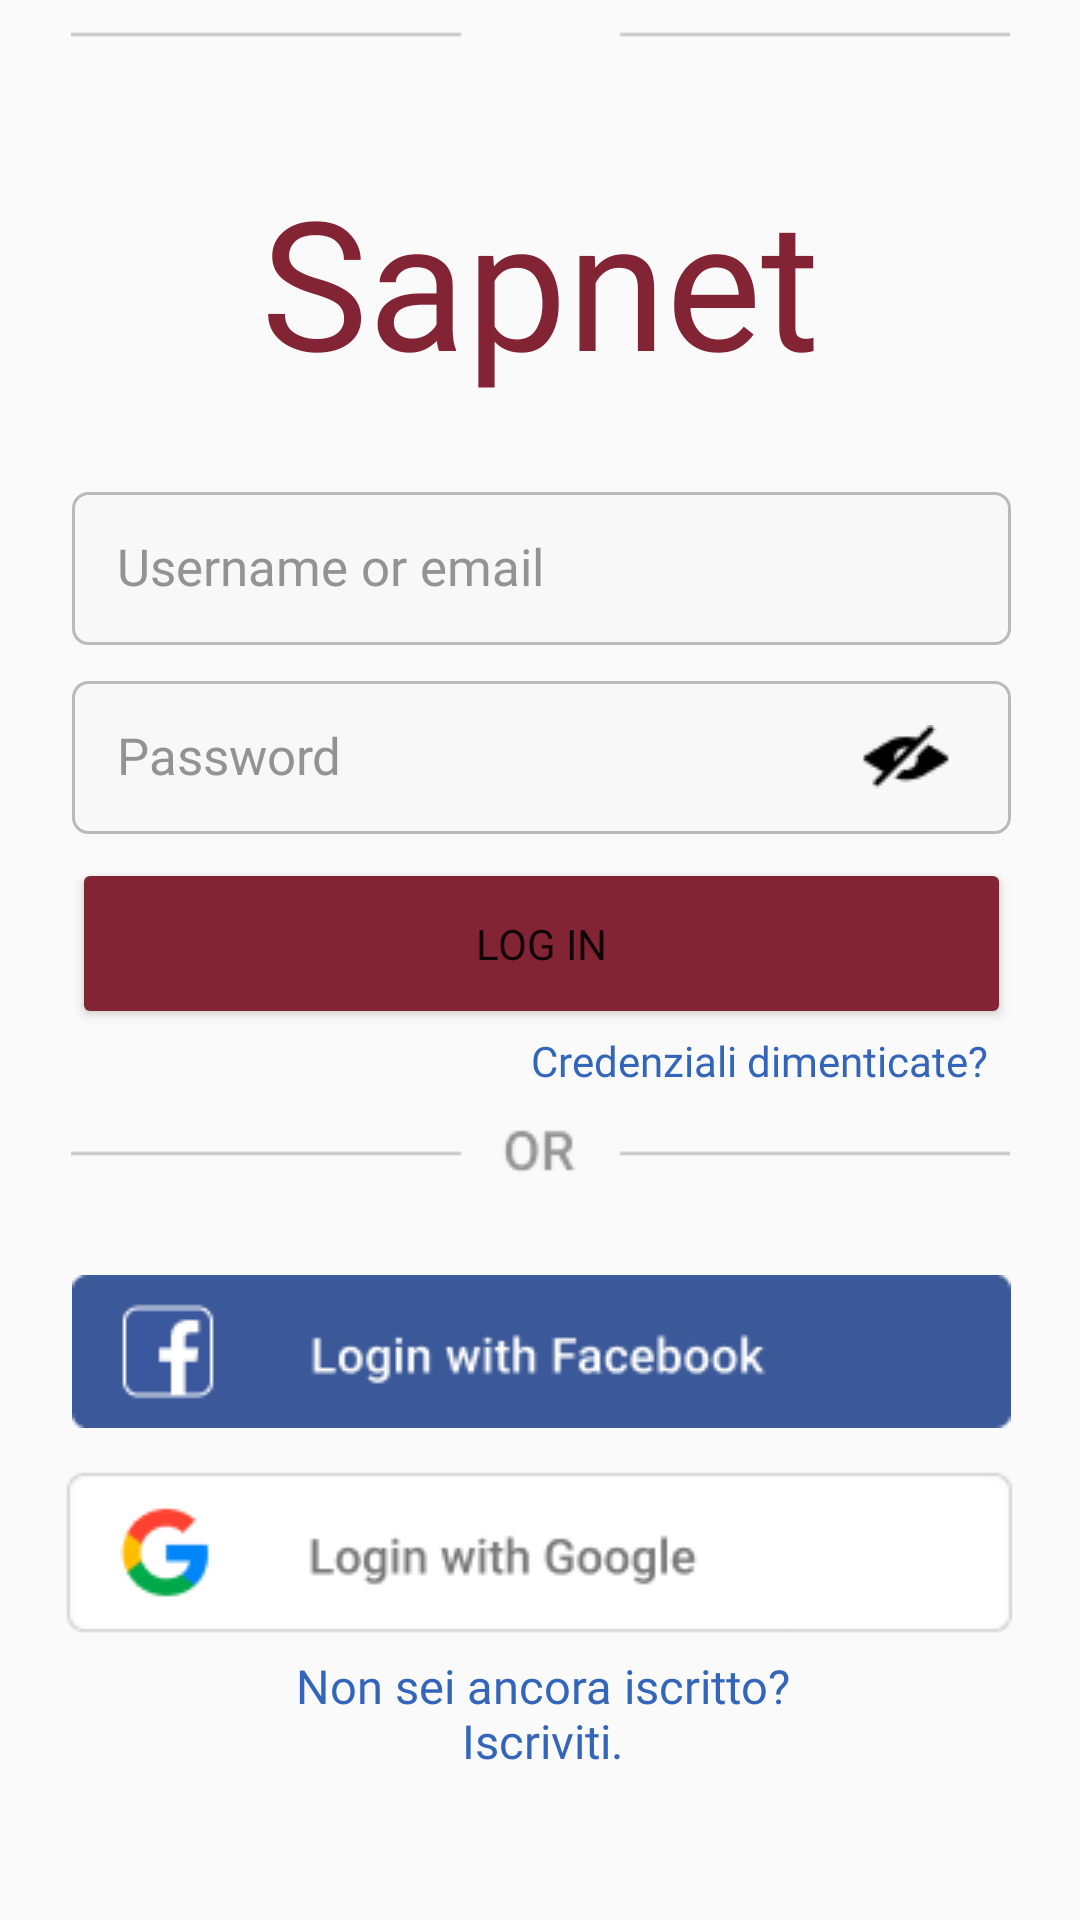

The Android layout XML behind this screen, and the referenced resources:
<!-- AndroidManifest.xml: application theme Theme.Sapnet -->
<!-- res/layout/activity_main.xml -->
<?xml version="1.0" encoding="utf-8"?>
<androidx.constraintlayout.widget.ConstraintLayout xmlns:android="http://schemas.android.com/apk/res/android"
    xmlns:app="http://schemas.android.com/apk/res-auto"
    xmlns:tools="http://schemas.android.com/tools"
    android:layout_width="match_parent"
    android:layout_height="match_parent"
    tools:context=".LoginActivity">

    

    <EditText
        android:id="@+id/username"
        android:layout_width="313dp"
        android:layout_height="51dp"
        android:layout_marginTop="164dp"
        android:background="@drawable/button1"
        android:fontFamily="@font/roboto"
        android:hint="Username or email"
        android:inputType="textPersonName"
        android:padding="15dp"
        android:textAlignment="textStart"
        android:textColorHint="#939393"
        android:textSize="17sp"
        app:layout_constraintEnd_toEndOf="parent"
        app:layout_constraintHorizontal_bias="0.509"
        app:layout_constraintStart_toStartOf="parent"
        app:layout_constraintTop_toTopOf="parent" />

    

    <Button
        android:id="@+id/bottoneCredenzialiDimenticate"
        style="@android:style/Widget.Holo.Button.Borderless"
        android:layout_width="168dp"
        android:layout_height="41dp"
        android:layout_marginStart="225dp"
        android:layout_marginEnd="79dp"
        android:layout_marginBottom="18dp"
        android:fontFamily="@font/roboto_medium"
        android:text="Credenziali dimenticate?"
        android:textColor="#3366BB"
        android:textSize="14sp"
        app:layout_constraintBottom_toTopOf="@+id/scrittaOr"
        app:layout_constraintEnd_toEndOf="parent"
        app:layout_constraintStart_toStartOf="parent"
        app:layout_constraintTop_toBottomOf="@+id/LogIn"
        app:layout_constraintVertical_bias="0.35"
        tools:ignore="TouchTargetSizeCheck" />

    

    <EditText
        android:id="@+id/password"
        android:layout_width="313dp"
        android:layout_height="51dp"
        android:layout_marginTop="12dp"
        android:background="@drawable/button1"
        android:fontFamily="@font/roboto"
        android:hint="Password"
        android:inputType="textPassword"
        android:padding="15dp"
        android:paddingEnd="50dp"
        android:textColorHint="#939393"
        android:textSize="17sp"
        app:endIconMode="password_toggle"
        app:layout_constraintEnd_toEndOf="parent"
        app:layout_constraintHorizontal_bias="0.509"
        app:layout_constraintStart_toStartOf="parent"
        app:layout_constraintTop_toBottomOf="@+id/username" />

    

    <Button
        android:id="@+id/LogIn"
        android:layout_width="313dp"
        android:layout_height="57dp"
        android:layout_marginTop="8dp"
        android:backgroundTint="#822433"

        android:fontFamily="@font/roboto"
        android:text="log in"

        app:layout_constraintEnd_toEndOf="parent"
        app:layout_constraintHorizontal_bias="0.509"
        app:layout_constraintStart_toStartOf="parent"
        app:layout_constraintTop_toBottomOf="@+id/password" />

    

    <ImageButton
        android:id="@+id/login_facebook"
        android:layout_width="wrap_content"
        android:layout_height="wrap_content"
        android:layout_marginBottom="164dp"
        android:background="#00FFFFFF"
        android:foreground="?attr/selectableItemBackground"
        app:layout_constraintBottom_toBottomOf="parent"
        app:layout_constraintEnd_toEndOf="parent"
        app:layout_constraintHorizontal_bias="0.509"
        app:layout_constraintStart_toStartOf="parent"
        app:srcCompat="@drawable/login_facebook"
        tools:ignore="SpeakableTextPresentCheck" />

    

    <ImageButton
        android:id="@+id/login_google"
        android:layout_width="wrap_content"
        android:layout_height="wrap_content"
        android:layout_marginStart="45dp"
        android:layout_marginTop="12dp"
        android:layout_marginEnd="45dp"
        android:background="#00FFFFFF"
        android:foreground="?attr/selectableItemBackground"
        app:layout_constraintEnd_toEndOf="parent"
        app:layout_constraintHorizontal_bias="0.508"
        app:layout_constraintStart_toStartOf="parent"
        app:layout_constraintTop_toBottomOf="@+id/login_facebook"
        app:srcCompat="@drawable/login_google"
        tools:ignore="SpeakableTextPresentCheck" />

    

    <Button
        android:id="@+id/bottoneIscriviti"
        style="@android:style/Widget.Holo.Button.Borderless"
        android:layout_width="215dp"
        android:layout_height="40dp"
        android:layout_marginTop="4dp"
        android:autoSizeTextType="uniform"
        android:backgroundTint="@color/white"
        android:fontFamily="@font/roboto_medium"
        android:text="Non sei ancora iscritto? Iscriviti."
        android:textColor="#3366BB"
        android:textSize="11sp"
        app:autoSizeTextType="uniform"
        app:layout_constraintEnd_toEndOf="parent"
        app:layout_constraintHorizontal_bias="0.505"
        app:layout_constraintStart_toStartOf="parent"
        app:layout_constraintTop_toBottomOf="@+id/login_google"
        tools:ignore="TouchTargetSizeCheck" />

    

    <TextView
        android:id="@+id/scrittaSapnet"
        android:layout_width="wrap_content"
        android:layout_height="wrap_content"
        android:fontFamily="@font/font_logo"
        android:text="Sapnet"
        android:textColor="@color/rossoSapienza"
        android:textSize="60sp"
        app:layout_constraintBottom_toTopOf="@+id/username"
        app:layout_constraintEnd_toEndOf="parent"
        app:layout_constraintStart_toStartOf="parent"
        app:layout_constraintTop_toTopOf="parent"
        app:layout_constraintVertical_bias="0.633" />

    

    <ImageView
        android:id="@+id/scrittaOr"
        android:layout_width="wrap_content"
        android:layout_height="wrap_content"
        app:layout_constraintBottom_toTopOf="@+id/login_facebook"
        app:layout_constraintEnd_toEndOf="parent"
        app:layout_constraintHorizontal_bias="0.5"
        app:layout_constraintStart_toStartOf="parent"
        app:layout_constraintTop_toBottomOf="@+id/LogIn"
        app:srcCompat="@drawable/scritta_or" />

    

    <ImageView
        android:id="@+id/imageView3"
        android:layout_width="wrap_content"
        android:layout_height="wrap_content"
        app:layout_constraintEnd_toEndOf="parent"
        app:layout_constraintStart_toStartOf="parent"
        app:layout_constraintTop_toTopOf="parent"
        app:srcCompat="@drawable/linee_alte" />

    <ImageButton
        android:id="@+id/button_show_psw"
        android:layout_width="wrap_content"
        android:layout_height="wrap_content"
        android:layout_marginStart="251dp"
        android:layout_marginEnd="8dp"
        android:background="#00FFFFFF"
        android:onClick="showPsw"
        app:layout_constraintBottom_toBottomOf="@+id/password"
        app:layout_constraintEnd_toEndOf="@+id/password"
        app:layout_constraintStart_toStartOf="@+id/password"
        app:layout_constraintTop_toTopOf="@+id/password"
        app:srcCompat="@drawable/occhietto_show_pass"
        tools:ignore="SpeakableTextPresentCheck,TouchTargetSizeCheck" />

</androidx.constraintlayout.widget.ConstraintLayout>
<!-- resources referenced by this layout -->
<resources>
  <color name="rossoSapienza">#822433</color>
  <color name="white">#FFFFFFFF</color>
  <!-- drawable button1 (drawable) -->
  <?xml version="1.0" encoding="utf-8"?>
  <selector xmlns:android="http://schemas.android.com/apk/res/android">
      <item android:state_pressed="true" >
          <shape android:shape="rectangle"  >
              <corners android:radius="5dip" />
              
              <stroke android:width="1dip" android:color="#BABABA" />
              <gradient android:angle="-90" android:startColor="#F8F8F8" android:endColor="#F8F8F8"  />
          </shape>
      </item>
      <item android:state_focused="true">
          <shape android:shape="rectangle"  >
              <corners android:radius="5dip" />
              <stroke android:width="1dip" android:color="#BABABA" />
              <solid android:color="#F8F8F8"/>
          </shape>
      </item>
      <item >
          <shape android:shape="rectangle"  >
              <corners android:radius="5dip" />
              <stroke android:width="1dip" android:color="#BABABA" />
              <gradient android:angle="-90" android:startColor="#F8F8F8" android:endColor="#F8F8F8" />
          </shape>
      </item>
  </selector>
  <!-- drawable linee_alte: png bitmap (drawable, 172 bytes) -->
  <!-- drawable login_facebook: png bitmap (drawable, 3044 bytes) -->
  <!-- drawable login_google: png bitmap (drawable, 9098 bytes) -->
  <!-- drawable occhietto_show_pass: png bitmap (drawable, 483 bytes) -->
  <!-- drawable scritta_or: png bitmap (drawable, 703 bytes) -->
  <style name="Theme.Sapnet" parent="Theme.AppCompat.Light.NoActionBar">
          
          <item name="colorPrimary">@color/rossoSapienza</item>
          <item name="colorPrimaryVariant">@color/purple_700</item>
          <item name="colorOnPrimary">@color/white</item>
          
          <item name="colorSecondary">@color/teal_200</item>
          <item name="colorSecondaryVariant">@color/teal_700</item>
          <item name="colorOnSecondary">@color/black</item>
          
          <item name="android:windowLightStatusBar">true</item>
          <item name="android:statusBarColor" tools:targetApi="l">@color/background</item>
          
      </style>
  <color name="purple_700">#FF3700B3</color>
  <color name="teal_200">#FF03DAC5</color>
  <color name="teal_700">#FF018786</color>
  <color name="black">#FF000000</color>
  <color name="background">#fffafafa</color>
</resources>
